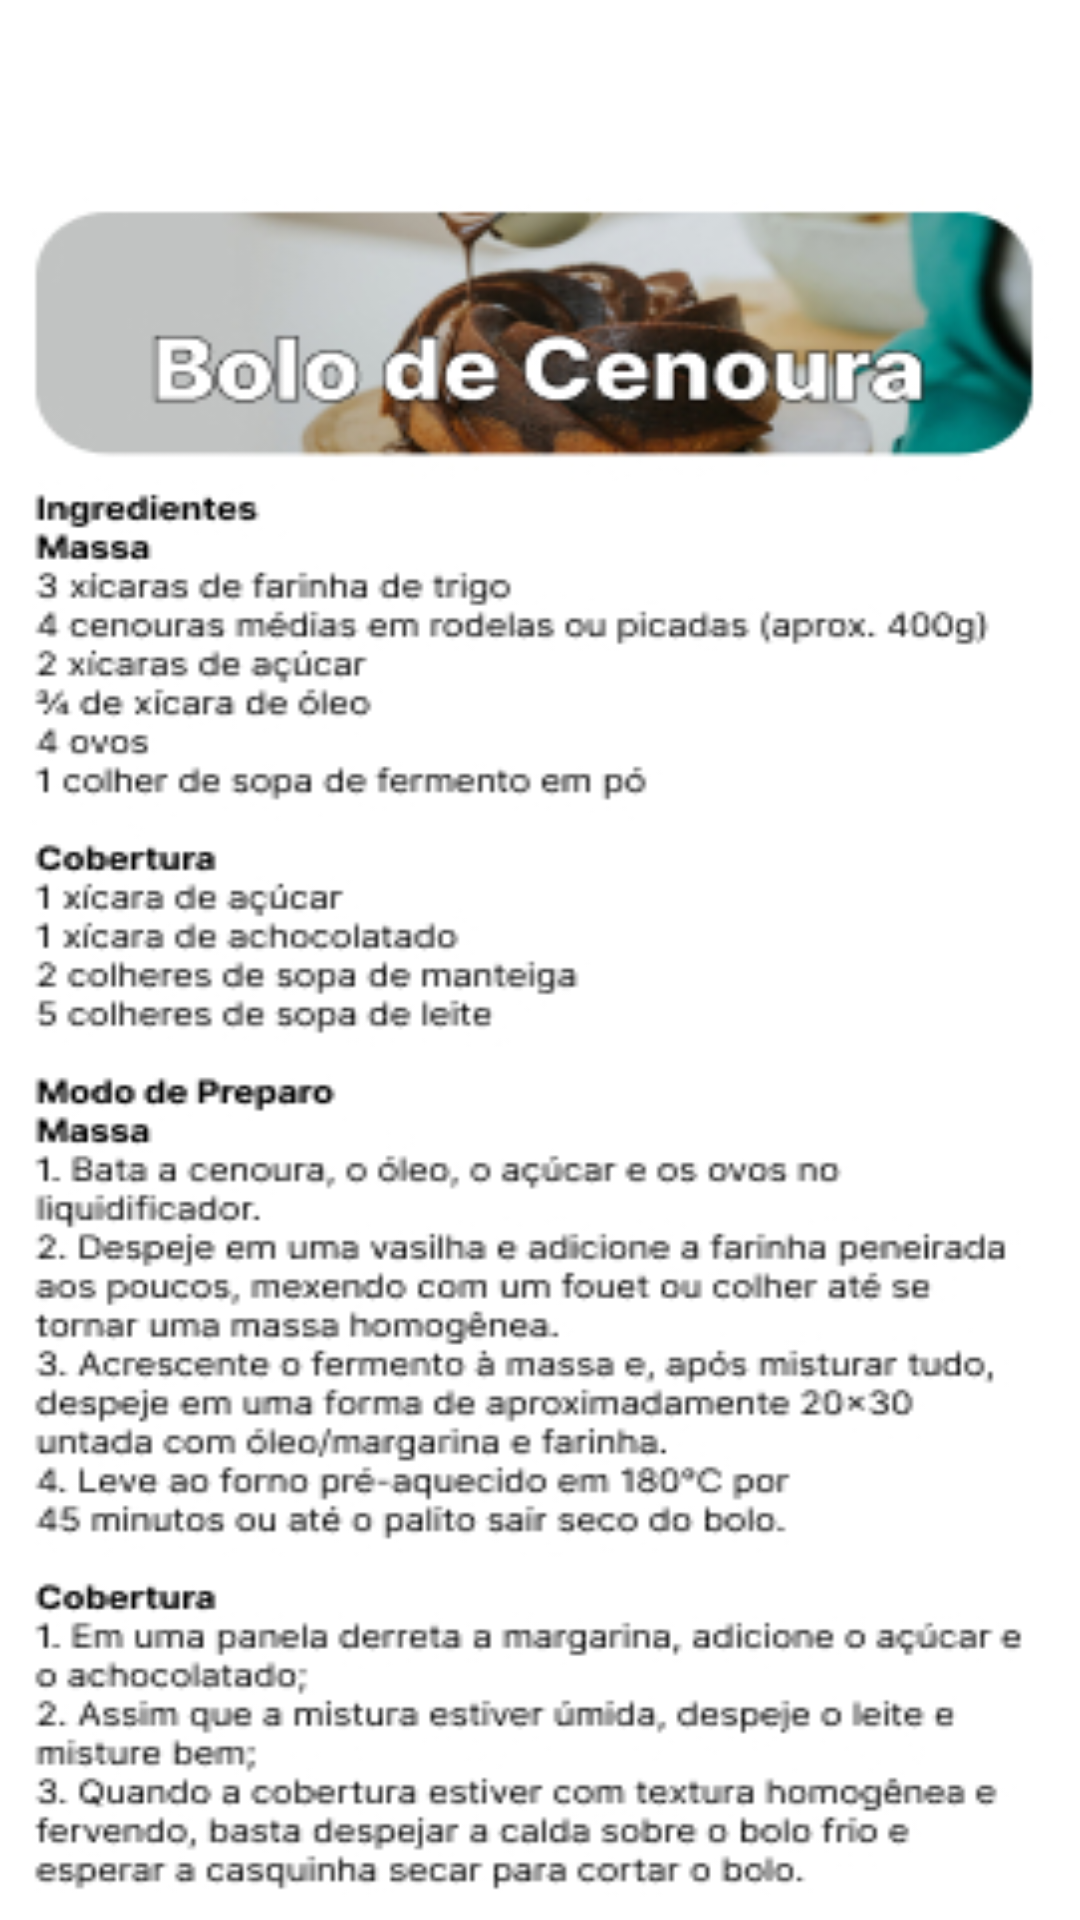

Here is an Android app screen rendered from its layout file. Give the layout XML and the strings, colors and styles it references.
<!-- AndroidManifest.xml: application theme Theme.App_fmu -->
<!-- res/layout/activity_bolode_cenoura.xml -->
<?xml version="1.0" encoding="utf-8"?>
<androidx.constraintlayout.widget.ConstraintLayout xmlns:android="http://schemas.android.com/apk/res/android"
    xmlns:app="http://schemas.android.com/apk/res-auto"
    xmlns:tools="http://schemas.android.com/tools"
    android:layout_width="match_parent"
    android:layout_height="match_parent"
    android:background="@drawable/receita_bolodecenoura"
    tools:context=".BolodeCenoura_Activity">

    <ImageButton
        android:id="@+id/botao_voltar_d2"
        android:layout_width="135dp"
        android:layout_height="59dp"
        android:layout_marginStart="1dp"
        android:layout_marginTop="1dp"
        android:onClick="abrirDoces"
        app:layout_constraintStart_toStartOf="parent"
        app:layout_constraintTop_toTopOf="parent"
        app:srcCompat="@drawable/botao_voltar_branco" />
</androidx.constraintlayout.widget.ConstraintLayout>
<!-- resources referenced by this layout -->
<resources>
  <!-- drawable botao_voltar_branco: jpg bitmap (drawable, 1921 bytes) -->
  <!-- drawable receita_bolodecenoura: jpg bitmap (drawable, 105759 bytes) -->
  <style name="Theme.App_fmu" parent="Theme.MaterialComponents.DayNight.DarkActionBar">
          
          <item name="colorPrimary">@color/purple_200</item>
          <item name="colorPrimaryVariant">@color/purple_700</item>
          <item name="colorOnPrimary">@color/black</item>
          
          <item name="colorSecondary">@color/teal_200</item>
          <item name="colorSecondaryVariant">@color/teal_200</item>
          <item name="colorOnSecondary">@color/black</item>
          
          <item name="android:statusBarColor">?attr/colorPrimaryVariant</item>
          
      </style>
  <!-- not gathered from this repository: default colours our renderer supplied (Android Studio template values) -->
  <color name="purple_200">#FFBB86FC</color>
  <color name="purple_700">#FF3700B3</color>
  <color name="teal_200">#FF03DAC5</color>
  <color name="black">#FF000000</color>
</resources>
